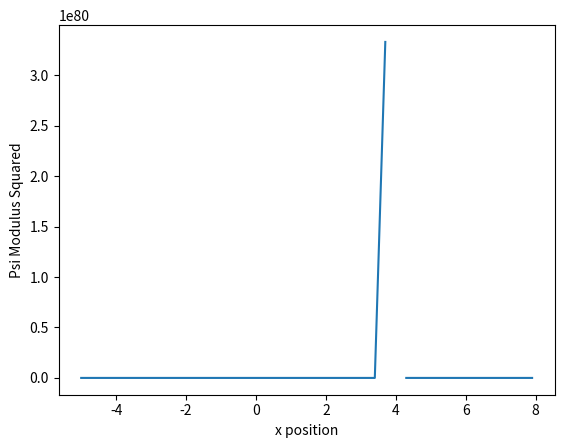

Here is the Python script that generated this plot:


'''
1. define dPsi(x,t)/dk = <equations from notes>

2. define numerical integration procedure for a given (x,t)
    1. retreive N points from dPsi(x,t,k)/dk, for N k values, 1 x value and 1 t value
    2. integrate over a spline interpolation of the points
    3. calculate modulus squared, record
    
3. create a movie of the probability density over time
    - for each t in a range(min, max, step_size):
        for each x in a range(min', max', stepsize'):
            value = integral_at_(x,t)
            mod_squared = (comp_conj(value) * value)
            result[x,t] = mod_squared
    - foreach t in result[x,t]:
        plot all x -vs- result[x,t]
    - combine all plots into gif
    
4. calculate time it takes for a particle to tunnel through barrier
    - since this state is not well defined on its own, lets define "tunelling through barrier" as time where more than 75% of density is past barrier 
    - analyze data created in process of making movie and find where this occures
'''

## imports
from scipy.interpolate import UnivariateSpline;
import matplotlib.pylab as plt;
import numpy as np;

## define constants
V_o = 5;
k_o = 5;
x_o = 40; ## puts particle far away from barrier at time 0
m = 5;
h = 5 #4.1357 * 10**(-15); #eV s
h_bar = h / (2 * np.pi);
a = 1;
b = 2;

#######################################################################
## functionality required to analytically solve for Psi at an (x,t);
#######################################################################
## function generates the integrand requried to calculate Psi
def dPsi_over_dk(x, t, k):
    #k = np.sqrt(2*m*E)/h_bar; --- given, integrated over to create full wave packet
    ##print("--");
    
    alpha = np.sqrt(2*m*V_o) / float(h_bar);
    l_squared = k**2 - alpha**2;
    if(l_squared < 0):
        l = 1j * np.sqrt(-1 * l_squared);
    else:
        l = np.sqrt(l_squared);
    
    if(k == 0 or l == 0): 
        print(" k or l = zero, which is not calculable:");
        print("`-> k: " + str(k))
        print("`-> l: " + str(l))
        return 0; 
    
    lam = (1/float(2*np.pi))*(2*np.pi*h_bar / float(a * m))**(1/float(4)) * np.exp(-k_o**2 * h_bar/float(a*m))
    phi = h_bar / float(4 * a * m) + 1j * h_bar * t / float(2*m);
    theta = k_o * h_bar / (float(2 * a * m)) + 1j * x_o + 1j * x;
    theta_prime = k_o * h_bar / (float(2 * a * m)) + 1j * x_o; ## theta - 1j*x
    
    ## see pg 1.5 and 1.4
    #exponent_part = ((k - l) * 2 * 1j  * b );, note if this is too large it will return nan
    Mf_11 = (0.25) * (1 + l / k) * (1 + k / l) * np.exp(2 * 1j * b * (k - l)) + (0.25) * (1 - l / k) * (1 - k / l) * np.exp(2 * 1j * b * (k + l))
    Mf_21 = (0.25) * (1 - l / k) * (1 + k / l) * np.exp(2 * 1j * b * (k - l)) + (0.25) * (1 + l / k) * (1 - k / l) * np.exp(2 * 1j * b * (k + l))
    Mc_11 = 0.5 * (1 + k / l);
    Mc_12 = 0.5 * (1 - k / l);
    Mc_21 = Mc_12;
    Mc_22 = Mc_11;
    
    
    refl = Mf_21 / (Mf_11);
    tran = Mc_11 + Mc_12 * Mf_21 / (Mf_11);
    refl_prime = Mc_21 + Mc_22 * Mf_21 / (Mf_11);
    tran_prime = 1 / (Mf_11);
    
    ## page 1.8
    mu_1 = lam * np.exp(-k**2 * phi + k*theta); 
    mu_2 = lam * np.exp(-k**2 * phi + k*theta_prime + l*x); 
    mu_3 = mu_1;
    
    if(False):
        print(k);
        print("l = " + str(l))
        print(phi);
        print(theta_prime);
        print(lam);
        print(l);
        print("x = " + str(x));
        print(mu_2);
        print(tran);
        print(refl_prime);

    
    ## page 1.8, equation 1
    if(x < 0):
        if(k < 0):
            value = mu_1 * (1 + refl);
        else: 
            value = mu_1;
            
    ## page 1.8, equation 2
    elif(0 <= x < 2*b): #################################### NOTE - defining this range as 0 <= x < 2b may have unforseen consequences
        if(k < 0):
            value = mu_2 * tran;
        else: 
            value = mu_2 * refl_prime;
            
    ## page 1.8, equation 3
    else: # --> (x > 2*b):
        if(k < 0):
            value = 0;
        else: 
            value = mu_3 * tran_prime;
            
    ## return result
    return value;
            
    
        
## function which calculates modulus squared Psi at a particular x and t
def modulus_squared_Psi_at(x,t, N=False, orders_of_magnitude=False):
    ## for k going from negative infinity to infinity, integrate dPsi_over_dk
    ## that is: integral from -infinity to infinity dPsi/dk * dk = Psi
    ## see page 1.6 and 1.8 for where this is explicitly defined.
    

    ## infinity should be defined relative to the values K is working on
    ## | k = inf | >>> h_bar/(am), h_bar*t, k_o 
    orders_of_magnitude = orders_of_magnitude; ## defines how much greater infinity is related to maximum comparable value. Trade of "infinitness" of infinity w/ number of computations required for granulatiry
    max_of_comparables = np.abs(np.max([h_bar / float(a*m), h_bar * t, k_o, x_o]));
    inf_mag = (max_of_comparables)*10**orders_of_magnitude; ## 6 orders of magnitude greater than max of the list k should be much greater than
    step_size = 2*inf_mag/float(N);
    #print(inf_mag);
    #print(N);
    #print("step size = " + str(step_size));
    #print("max of comparables = " + str(max_of_comparables));
    
    if(step_size > max_of_comparables):
        comparable_N = 2*inf_mag/float(max_of_comparables);
        print("(!) -- warning - stepsize is greater than max val of comparables. N would need to be " + str(comparable_N) + " to be comparable");
        
    k_values = np.arange(-1 * inf_mag, inf_mag + 1, step_size); ## + 1 to max so that max val is generated and not cutoff
    integrand = [dPsi_over_dk(x, t, k) for k in k_values];
    
    #print(k_values[0:25]);
    #print(integrand[0:25]);
    #print(len(k_values))
    
    ## note, since we can not spline complex values - we can only numerically compute the modulus_squared_Psi = integral of Psi* Psi at every dk
    mod_squared_integrand = (np.conj(integrand) * integrand).real; ## note, imag is zero but grab real explicitly to remove concerning errors in future
    
    s = UnivariateSpline(k_values, mod_squared_integrand)
    result = s.integral(0, np.inf);
    print(result);
    return result;
    
## NOTE - you must tune orders_of_magnitude -vs- N to a converging value, when both increase
#######################################################################


def plot_density_now(x_range, densities):
    print(x_range);
    print(densities);
    plt.plot(x_range, densities);
    plt.xlabel('x position')
    plt.ylabel('Psi Modulus Squared')
    plt.axis('tight')
    plt.draw()
    plt.show()

#######################################################################
## create a movie of the probability density over time
#######################################################################
min_t = 5;
max_t = 6;
t_step_size = 1;
min_x = -5;
max_x = 8;
x_step_size = 0.3;

N = 10000;
orders_of_magnitude = 3;

t_range = np.arange(min_t, max_t, t_step_size)
x_range = np.arange(min_x, max_x, x_step_size)

densities_by_time = [];
for t in t_range:
    this_density_by_pos = [];
    for x in x_range:
        print("plotting for (x,t) = (" + str(x) + "," + str(t) + ")")
        this_density_by_pos.append(modulus_squared_Psi_at(x,t, N=N, orders_of_magnitude=orders_of_magnitude));
    plot_density_now(x_range, this_density_by_pos);
        

modulus_squared_Psi_at(0, 0, N=10000, orders_of_magnitude = 3);    
    